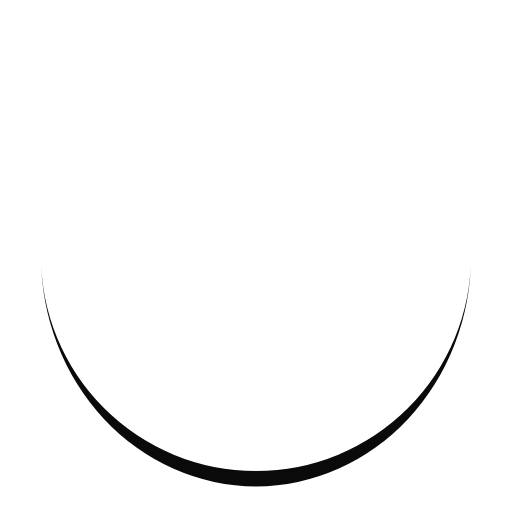
t = 0.00 s
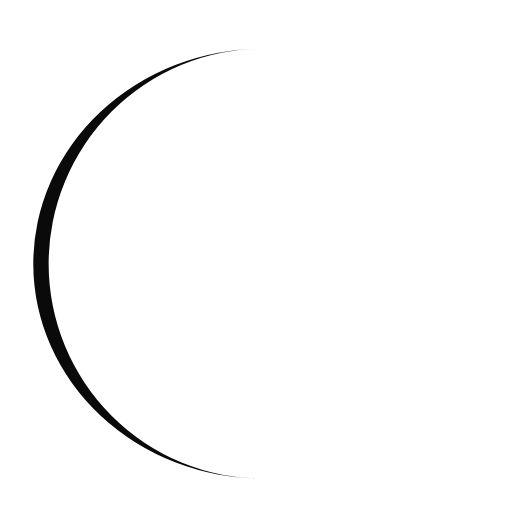
t = 0.36 s
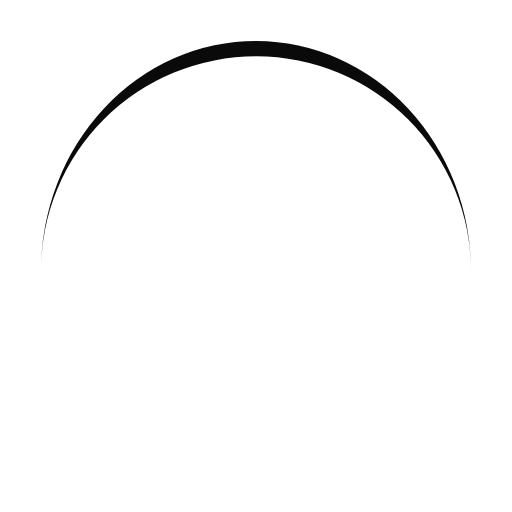
t = 0.73 s
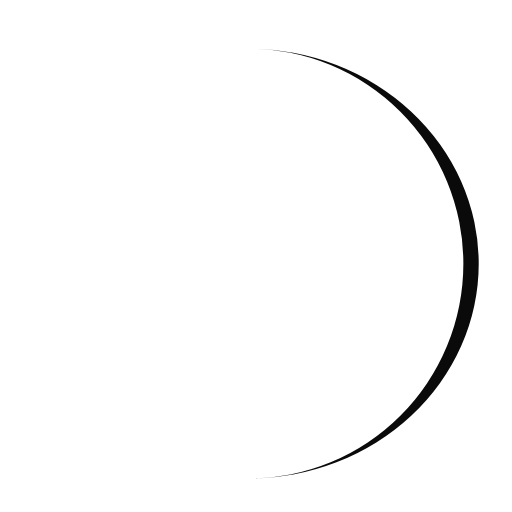
t = 1.09 s

The animated SVG that drew these frames (rendered in a browser with its animation timeline set to each time). Animation: 1 SMIL element (animateTransform=1); one cycle of 1.45 s, repeats indefinitely.

<?xml version="1.0" encoding="utf-8"?>
<svg xmlns="http://www.w3.org/2000/svg" xmlns:xlink="http://www.w3.org/1999/xlink" style="margin: auto; background: none; display: block; shape-rendering: auto;" width="100px" height="100px" viewBox="0 0 100 100" preserveAspectRatio="xMidYMid">
<path d="M8 50A42 42 0 0 0 92 50A42 45 0 0 1 8 50" fill="#0a0a0a" stroke="none">
  <animateTransform attributeName="transform" type="rotate" dur="1.4492753623188404s" repeatCount="indefinite" keyTimes="0;1" values="0 50 51.5;360 50 51.5"></animateTransform>
</path>
<!-- [ldio] generated by https://loading.io/ --></svg>
